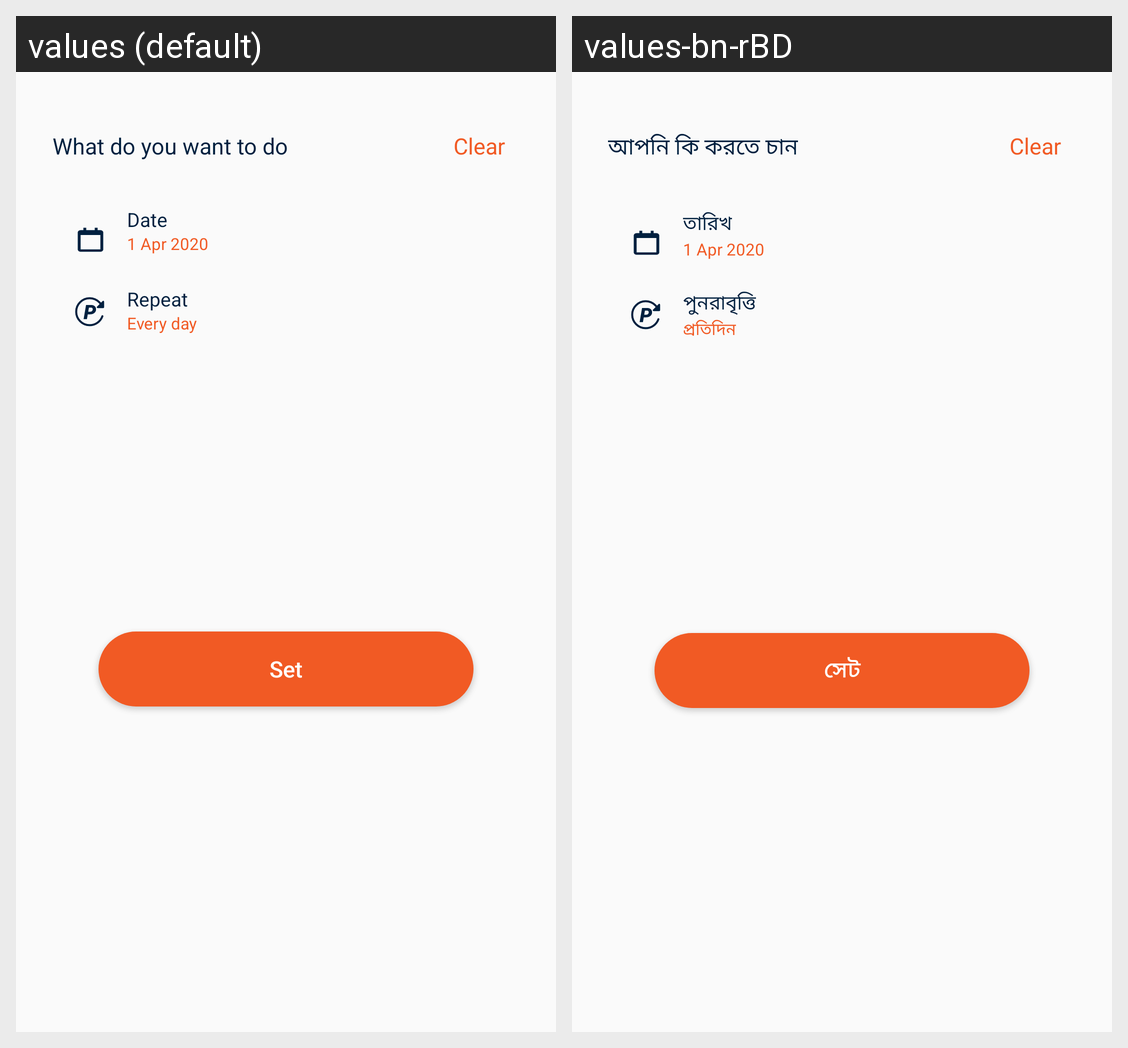

Translations of the strings shown on this Android screen, per locale in the grid:
Android screen res/layout/schedule_bottom_sheet.xml rendered under 2 locales, left to right: values (default), values-bn-rBD. Device: Nexus 5 (rendered at 1080×1920; each locale shown at half size, 540×960, under a caption strip naming it); theme FullScreen.
Strings drawn on this screen, with the default value and each locale's value (text and hints the layout hard-codes, and strings that could not be matched under every locale, appear in the picture but are not listed):

set
  values: Set
  values-bn-rBD: সেট

repeat
  values: Repeat
  values-bn-rBD: পুনরাবৃত্তি

every_day
  values: Every day
  values-bn-rBD: প্রতিদিন

what_do_you_want_to_do
  values: What do you want to do
  values-bn-rBD: আপনি কি করতে চান

btn_clear
  values: Clear
  values-bn-rBD: Clear

date
  values: Date
  values-bn-rBD: তারিখ
